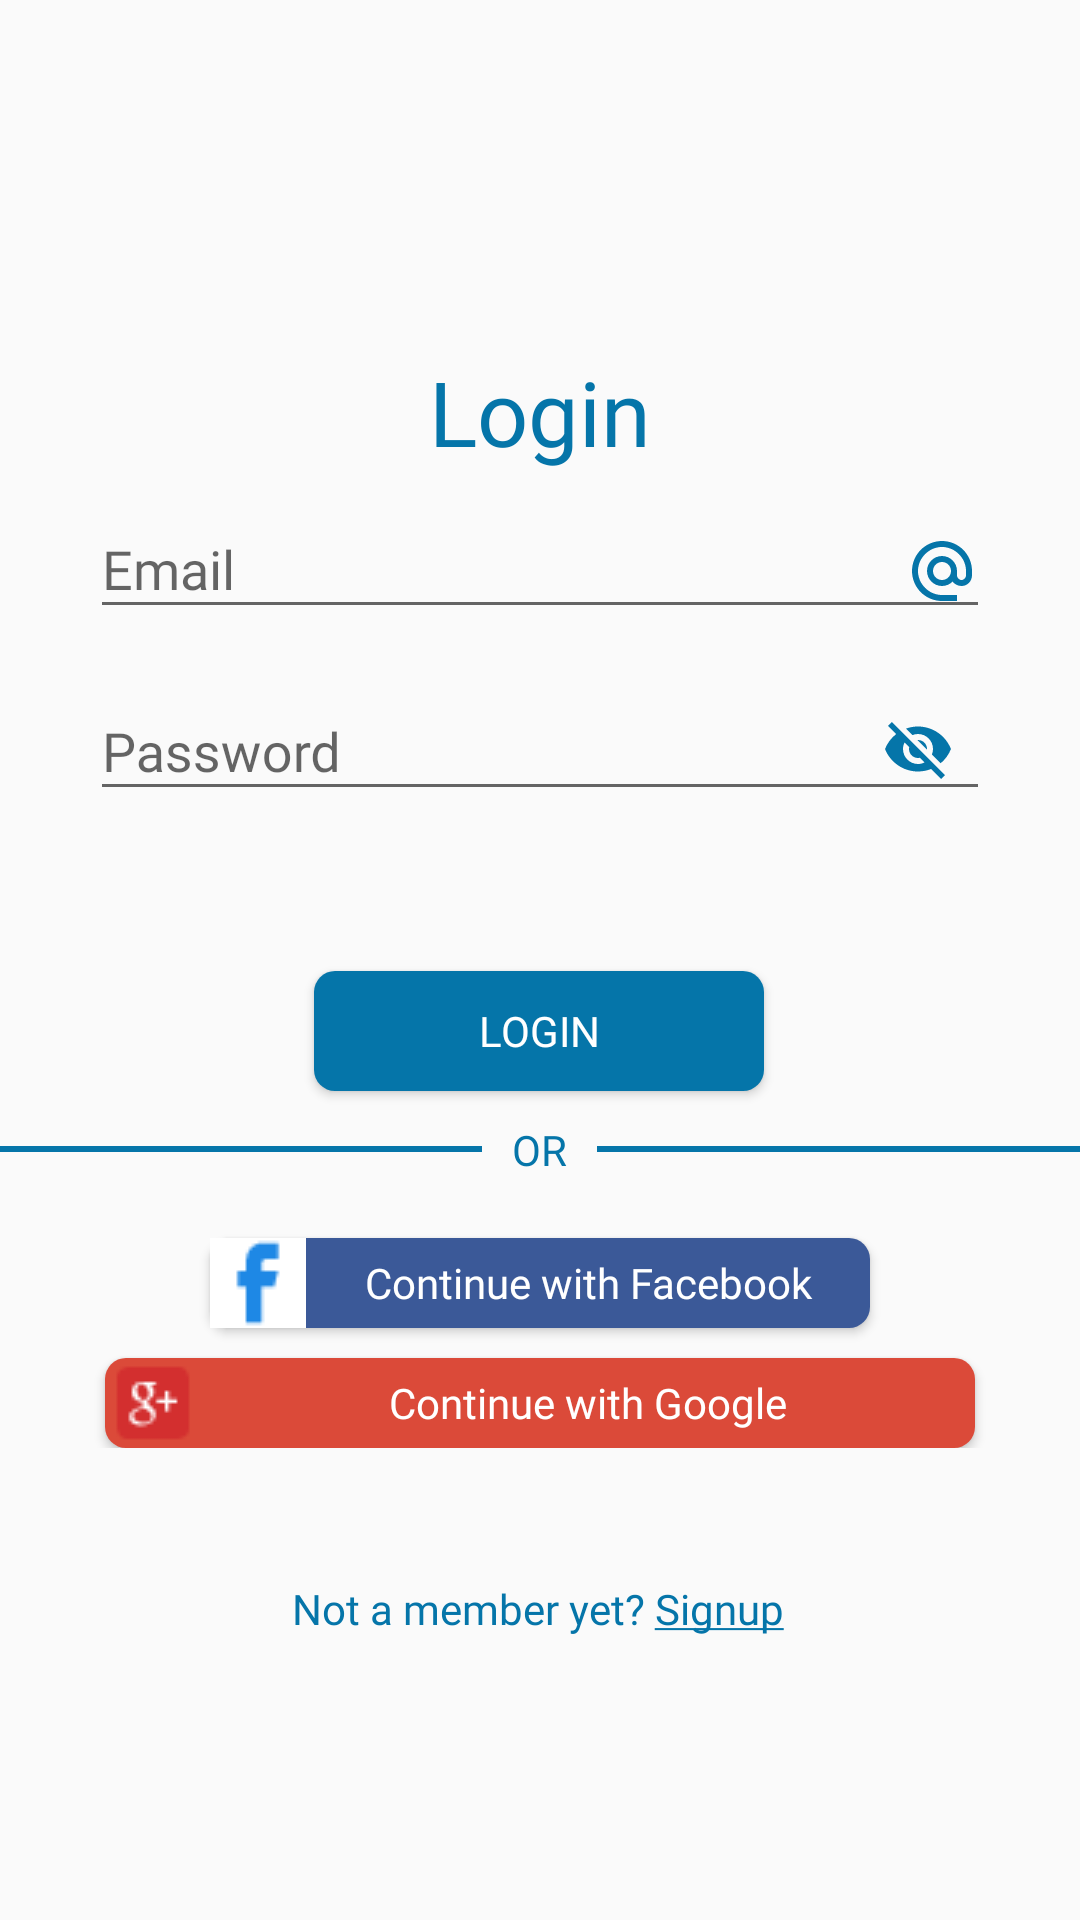

This screen was rendered from an Android layout file. Write that file and the resources it references.
<!-- AndroidManifest.xml: application theme Theme.RestaurantSenti -->
<!-- res/layout/activity_login.xml -->
<?xml version="1.0" encoding="utf-8"?>

<androidx.constraintlayout.widget.ConstraintLayout xmlns:android="http://schemas.android.com/apk/res/android"
    xmlns:app="http://schemas.android.com/apk/res-auto"
    xmlns:tools="http://schemas.android.com/tools"
    android:layout_width="match_parent"
    android:layout_height="match_parent"
    tools:context=".LoginActivity">


    <androidx.constraintlayout.widget.ConstraintLayout
        android:id="@+id/constraintLayout3"
        android:layout_width="match_parent"
        android:layout_height="wrap_content"
        app:layout_constraintBottom_toBottomOf="parent"
        app:layout_constraintTop_toTopOf="parent"
        app:layout_constraintVertical_bias="0.426"
        tools:layout_editor_absoluteX="0dp">

        <TextView
            android:id="@+id/textViewLogin"
            android:layout_width="match_parent"
            android:layout_height="wrap_content"
            android:fontFamily="@font/poppinsbold"
            android:gravity="center"
            android:text="@string/login"
            android:textColor="@color/primaryDark"
            android:textSize="30sp"
            app:layout_constraintEnd_toEndOf="parent"
            app:layout_constraintHorizontal_bias="0.0"
            app:layout_constraintStart_toStartOf="parent"
            app:layout_constraintTop_toTopOf="parent"
            tools:targetApi="jelly_bean" />

        <com.google.android.material.textfield.TextInputLayout
            android:id="@+id/textInputLayoutEmail"
            android:layout_width="match_parent"
            android:layout_height="wrap_content"
            android:layout_marginLeft="30dp"
            android:layout_marginRight="30dp"
            android:hint="@string/email"
            app:layout_constraintEnd_toEndOf="parent"
            app:layout_constraintHorizontal_bias="0.0"
            app:layout_constraintStart_toStartOf="parent"
            app:layout_constraintTop_toBottomOf="@id/textViewLogin"
            >

            <com.google.android.material.textfield.TextInputEditText
                android:id="@+id/email"
                android:layout_width="match_parent"
                android:layout_height="wrap_content"
                android:layout_marginVertical="5dp"
                android:drawableEnd="@drawable/ic_email"
                android:drawableRight="@drawable/ic_email"
                android:fontFamily="@font/poppinsmedium"
                tools:targetApi="jelly_bean" />
        </com.google.android.material.textfield.TextInputLayout>

        <com.google.android.material.textfield.TextInputLayout
            android:id="@+id/textInputLayoutPassword"
            android:layout_width="match_parent"
            android:layout_height="wrap_content"
            android:layout_marginLeft="30dp"
            android:layout_marginRight="30dp"
            android:hint="@string/password"
            app:endIconMode="password_toggle"
            app:endIconTint="@color/primaryDark"
            app:layout_constraintTop_toBottomOf="@+id/textInputLayoutEmail"
            tools:layout_editor_absoluteX="0dp">

            <com.google.android.material.textfield.TextInputEditText
                android:id="@+id/passwordLogin"
                android:layout_width="match_parent"
                android:layout_height="wrap_content"
                android:fontFamily="@font/poppinsmedium"
                tools:targetApi="jelly_bean" />
        </com.google.android.material.textfield.TextInputLayout>

        <ProgressBar
            android:id="@+id/progress"
            android:layout_width="wrap_content"
            android:layout_height="wrap_content"
            android:visibility="gone"
            app:layout_constraintEnd_toEndOf="parent"
            app:layout_constraintStart_toStartOf="parent"
            app:layout_constraintTop_toBottomOf="@+id/textInputLayoutPassword" />


        <Button
            android:id="@+id/buttonLogin"
            android:layout_width="150dp"
            android:layout_height="40dp"
            android:layout_marginBottom="10dp"
            android:background="@drawable/buttons_background"
            android:fontFamily="@font/poppinsbold"
            android:text="@string/login"
            android:textColor="@color/white"
            app:layout_constraintBottom_toTopOf="@id/orLayout"
            app:layout_constraintEnd_toEndOf="parent"
            app:layout_constraintHorizontal_bias="0.498"
            app:layout_constraintStart_toStartOf="parent"
            app:layout_constraintTop_toBottomOf="@+id/progress"
            app:layout_constraintVertical_bias="0.0"
            app:layout_goneMarginTop="50dp" />

        <RelativeLayout
            android:id="@+id/orLayout"
            android:layout_width="match_parent"
            android:layout_height="wrap_content"
            android:layout_gravity="center_vertical|center_horizontal"
            android:layout_marginTop="50dp"
            app:layout_constraintBottom_toBottomOf="@id/buttonLogin"
            app:layout_constraintBottom_toTopOf="@id/facebookLogin">

            <View
                android:layout_width="wrap_content"
                android:layout_height="2dp"
                android:layout_centerVertical="true"
                android:layout_toRightOf="@+id/orText"
                android:background="@color/primaryDark"
                android:layout_toEndOf="@+id/orText" />

            <TextView
                android:id="@+id/orText"
                android:layout_width="wrap_content"
                android:layout_height="wrap_content"
                android:layout_alignParentTop="true"
                android:layout_centerHorizontal="true"
                android:fontFamily="@font/poppinsbold"
                android:paddingHorizontal="10dp"
                android:text="@string/or"
                android:textColor="@color/primaryDark" />

            <View
                android:layout_width="wrap_content"
                android:layout_height="2dp"
                android:layout_centerVertical="true"
                android:layout_toStartOf="@+id/orText"
                android:layout_toLeftOf="@+id/orText"
                android:background="@color/primaryDark" />

        </RelativeLayout>


        <Button
            android:id="@+id/facebookLogin"
            android:layout_width="match_parent"
            android:layout_height="30dp"
            android:layout_marginHorizontal="70dp"
            android:layout_marginTop="20dp"
            android:background="@drawable/facebook_login_button_bg"
            android:drawableLeft="@drawable/facebook"
            android:fontFamily="@font/poppinsbold"
            android:text="@string/facebook"
            android:textAllCaps="false"
            android:textColor="@color/white"
            app:layout_constraintEnd_toEndOf="parent"
            app:layout_constraintStart_toStartOf="parent"
            app:layout_constraintTop_toBottomOf="@+id/orLayout"
            android:drawableStart="@drawable/facebook" />

        <Button
            android:id="@+id/googleLogin"
            android:layout_width="match_parent"
            android:layout_height="30dp"
            android:layout_marginHorizontal="35dp"
            android:layout_marginTop="10dp"
            android:background="@drawable/google_button_bg"
            android:drawableLeft="@drawable/google_plus_red"
            android:fontFamily="@font/poppinsbold"
            android:text="@string/google"
            android:textAllCaps="false"
            android:textColor="@color/white"
            app:layout_constraintEnd_toEndOf="parent"
            app:layout_constraintStart_toStartOf="parent"
            app:layout_constraintTop_toBottomOf="@+id/facebookLogin"
            app:layout_goneMarginTop="50dp" />


    </androidx.constraintlayout.widget.ConstraintLayout>

    <TextView
        android:id="@+id/signUpText"
        android:layout_width="wrap_content"
        android:layout_height="wrap_content"
        android:layout_marginTop="44dp"
        android:fontFamily="@font/poppinsmedium"
        android:text="@string/not_a_member"
        android:textColor="@color/primaryDark"
        app:layout_constraintEnd_toEndOf="parent"
        app:layout_constraintHorizontal_bias="0.497"
        app:layout_constraintStart_toStartOf="parent"
        app:layout_constraintTop_toBottomOf="@+id/constraintLayout3" />


</androidx.constraintlayout.widget.ConstraintLayout>
<!-- resources referenced by this layout -->
<resources>
  <color name="primaryDark">#0575a9</color>
  <color name="white">#FFFFFFFF</color>
  <!-- drawable buttons_background (drawable) -->
  <?xml version="1.0" encoding="utf-8"?>
  
  <selector xmlns:android="http://schemas.android.com/apk/res/android">
      <item android:state_pressed="false">
          <shape>
              <gradient android:type="linear"
                  android:angle="360"
                  android:startColor="@color/primaryDark"
                  android:endColor="@color/primaryLight"
                  />
              <corners android:radius="7dp"/>
          </shape>
      </item>
  
      <item android:state_pressed="true">
          <shape>
              <solid android:color="@color/primaryDark"/>
              <corners android:radius="15dp"/>
          </shape>
      </item>
  </selector>
  <!-- drawable facebook: png bitmap (drawable, 410 bytes) -->
  <!-- drawable facebook_login_button_bg (drawable) -->
  <?xml version="1.0" encoding="utf-8"?>
  
  <shape xmlns:android="http://schemas.android.com/apk/res/android">
      <solid android:color="#3b5998"/>
      <corners android:radius="7dp"/>
  </shape>
  <!-- drawable google_button_bg (drawable) -->
  <?xml version="1.0" encoding="utf-8"?>
  
  <shape xmlns:android="http://schemas.android.com/apk/res/android">
      <solid android:color="#db4a39"/>
      <corners android:radius="7dp"/>
  </shape>
  <!-- drawable google_plus_red: png bitmap (drawable, 705 bytes) -->
  <!-- drawable ic_email (drawable) -->
  <vector android:height="24dp" android:tint="@color/primaryDark"
      android:viewportHeight="24" android:viewportWidth="24"
      android:width="24dp" xmlns:android="http://schemas.android.com/apk/res/android">
      <path android:fillColor="@android:color/white" android:pathData="M12,2C6.48,2 2,6.48 2,12s4.48,10 10,10h5v-2h-5c-4.34,0 -8,-3.66 -8,-8s3.66,-8 8,-8 8,3.66 8,8v1.43c0,0.79 -0.71,1.57 -1.5,1.57s-1.5,-0.78 -1.5,-1.57L17,12c0,-2.76 -2.24,-5 -5,-5s-5,2.24 -5,5 2.24,5 5,5c1.38,0 2.64,-0.56 3.54,-1.47 0.65,0.89 1.77,1.47 2.96,1.47 1.97,0 3.5,-1.6 3.5,-3.57L22,12c0,-5.52 -4.48,-10 -10,-10zM12,15c-1.66,0 -3,-1.34 -3,-3s1.34,-3 3,-3 3,1.34 3,3 -1.34,3 -3,3z"/>
  </vector>
  <string name="email">Email</string>
  <string name="facebook">Continue with Facebook</string>
  <string name="google">Continue with Google</string>
  <string name="login">Login</string>
  <string name="not_a_member">Not a member yet? <u>Signup</u></string>
  <string name="or">OR</string>
  <string name="password">Password</string>
  <style name="Theme.RestaurantSenti" parent="Theme.AppCompat.Light.NoActionBar">
          
          <item name="colorPrimary">@color/primaryDark</item>
          <item name="colorPrimaryVariant">@color/primaryLight</item>
          <item name="colorOnPrimary">@color/white</item>
          
          <item name="colorSecondary">@color/primaryLight</item>
          <item name="colorSecondaryVariant">@color/primaryDark</item>
          <item name="colorOnSecondary">@color/black</item>
          
          <item name="android:statusBarColor" tools:targetApi="l">#0000</item>
          
      </style>
  <color name="primaryLight">#0575a9</color>
  <color name="black">#FF000000</color>
</resources>
